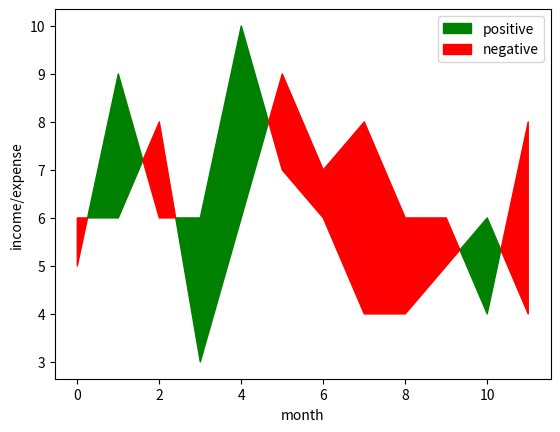

Recreate this plot in Python.
# Consider the following numpy arrays:
# Time=np.arange(12)
# income=np.array([5,9,6,6,10,7,6,4,4,5,6,4])
# expense=np.array([6,6,8,3,6,9,7,8,6,6,4,8])
# Use Time array for X-axis and create two separate lines in the same graph with income & expense on Y-axis. Give Appropriate labels. Create an
# area fill graph between the two lines in such a way that where income is more than expense, are filled with Green and areas where expense is
# more than income are filled with red.

import numpy as np
import matplotlib.pyplot as plt

Time = np.arange(12)
income = np.array([5, 9, 6, 6, 10, 7, 6, 4, 4, 5, 6, 4])
expense = np.array([6, 6, 8, 3, 6, 9, 7, 8, 6, 6, 4, 8])

plt.fill_between(Time, income, expense, where=income >
                 expense, color='green',label="positive", interpolate=True)
plt.fill_between(Time, expense, income, where=income <
                 expense, color='red', label="negative",interpolate=True)

plt.xlabel("month")
plt.ylabel("income/expense")
plt.legend()
plt.show()
